Labelled photos from "images", an image-classification folder in GermanInfinity/imagesCelline. The possible labels are: MCF10A cell line, MCF12A cell line, MCF7 cell line, MDA-MB-468 cell line.

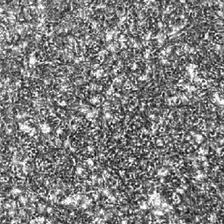
Label: MCF10A cell line

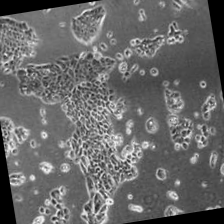
Label: MCF12A cell line

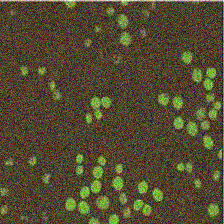
Label: MDA-MB-468 cell line

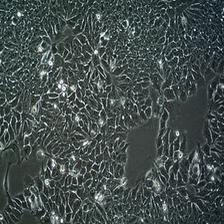
Label: MCF7 cell line

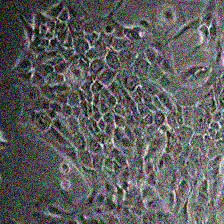
Label: MCF10A cell line

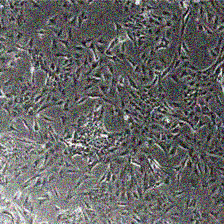
Label: MCF12A cell line
